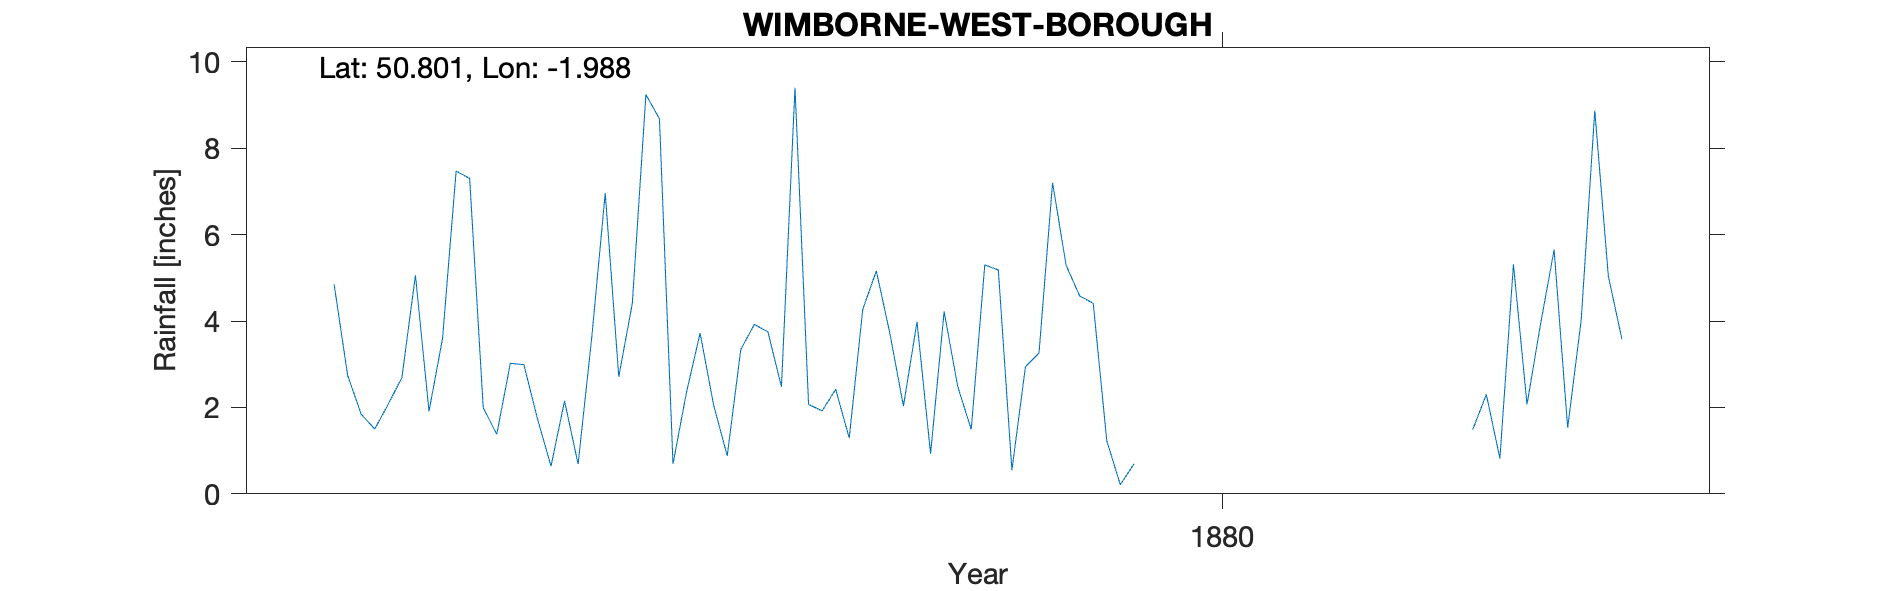

The file beside this chart, header and first rows:
WIMBORNE-WEST-BOROUGH, , , , , , , , , , , , , , , , , , , , 
Grid ref, SU009001, Long, -1.988, Lat, 50.8, Elevation, 66, ft, , , , , , , , , , , , 
Station no, RR8754, , , , , , , , , , , , , , , , , , , 
, 1870, 1871, 1872, 1873, 1874, 1875, 1876, 1877, 1878, 1879, 1880, 1881, 1882, 1883, 1884, 1885, 1886, 1887, 1888, 1889
January, , , , , , 4.85, 1.38, 8.68, 1.92, 5.3, , , 1.49, , , , , , , 
February, , , , , , 2.74, 3.02, 0.69, 2.42, 5.18, , , 2.3, , , , , , , 
March, , , , , , 1.84, 2.99, 2.36, 1.29, 0.55, , , 0.82, , , , , , , 
April, , , , , , 1.5, 1.74, 3.72, 4.27, 2.94, , , 5.31, , , , , , , 
May, , , , , , 2.08, 0.64, 2.05, 5.16, 3.26, , , 2.07, , , , , , , 
June, , , , , , 2.69, 2.15, 0.88, 3.71, 7.2, , , 3.93, , , , , , , 
July, , , , , , 5.06, 0.69, 3.34, 2.03, 5.29, , , 5.65, , , , , , , 
August, , , , , , 1.91, 3.6, 3.92, 3.98, 4.58, , , 1.53, , , , , , , 
September, , , , , , 3.6, 6.96, 3.75, 0.93, 4.41, , , 4.03, , , , , , , 
October, , , , , , 7.47, 2.71, 2.48, 4.22, 1.23, , , 8.87, , , , , , , 
November, , , , , , 7.3, 4.41, 9.4, 2.49, 0.21, , , 5.04, , , , , , , 
December, , , , , , 1.99, 9.24, 2.07, 1.49, 0.69, , , 3.58, , , , , , , 
Total, , , , , , 43.03, 39.53, 43.34, 33.91, 40.84, , , 44.62, , , , , , , 
Unknown which house in West Borough othe…, , , , , , , , , , , , , , , , , , , , 
